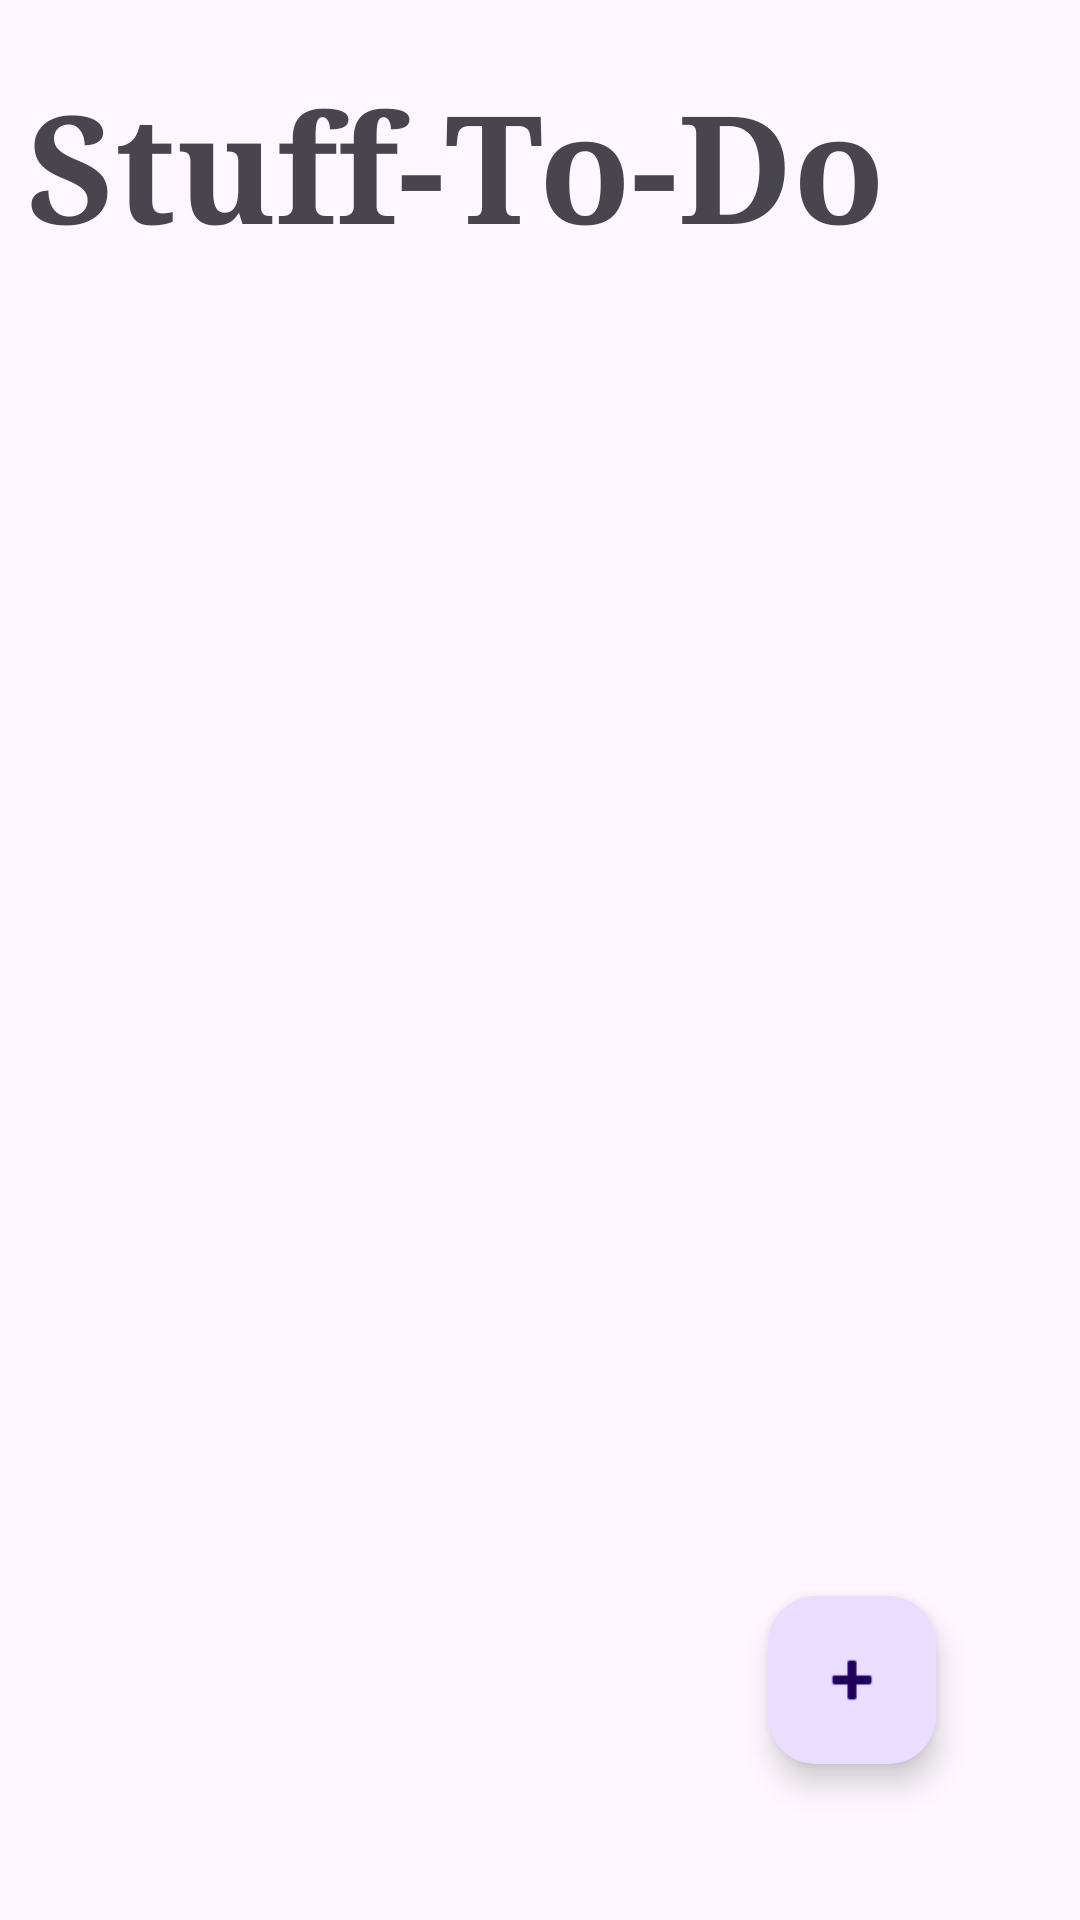

Write the Android layout XML for this screen, with the resource values it uses.
<!-- AndroidManifest.xml: application theme Theme.KrneKeKaam -->
<!-- res/layout/activity_main.xml -->
<?xml version="1.0" encoding="utf-8"?>
<androidx.constraintlayout.widget.ConstraintLayout xmlns:android="http://schemas.android.com/apk/res/android"
    xmlns:app="http://schemas.android.com/apk/res-auto"
    xmlns:tools="http://schemas.android.com/tools"
    android:id="@+id/main"
    android:layout_width="match_parent"
    android:layout_height="match_parent"
    tools:context=".MainActivity">

    <com.google.android.material.floatingactionbutton.FloatingActionButton
        android:id="@+id/NewTask"
        android:layout_width="wrap_content"
        android:layout_height="wrap_content"
        android:layout_marginEnd="48dp"
        android:layout_marginBottom="52dp"
        android:clickable="true"
        android:onClick="newTask"
        app:layout_constraintBottom_toBottomOf="parent"
        app:layout_constraintEnd_toEndOf="parent"
        app:srcCompat="@android:drawable/ic_input_add" />

    <TextView
        android:id="@+id/textView4"
        android:layout_width="342dp"
        android:layout_height="159dp"
        android:layout_marginStart="17dp"
        android:layout_marginTop="16dp"
        android:layout_marginEnd="17dp"
        android:layout_marginBottom="12dp"
        android:fontFamily="serif"
        android:gravity="bottom"
        android:text="Stuff-To-Do"
        android:textSize="50dp"
        android:textStyle="bold"
        app:layout_constraintBottom_toTopOf="@+id/mRecyclerView"
        app:layout_constraintEnd_toEndOf="parent"
        app:layout_constraintStart_toStartOf="parent"
        app:layout_constraintTop_toTopOf="parent"
        app:layout_constraintVertical_bias="0.0" />

    <androidx.recyclerview.widget.RecyclerView
        android:id="@+id/mRecyclerView"
        android:layout_width="342dp"
        android:layout_height="603dp"
        android:layout_marginStart="8dp"
        android:layout_marginTop="7dp"
        android:layout_marginEnd="9dp"
        android:layout_marginBottom="16dp"
        app:layout_constraintBottom_toBottomOf="parent"
        app:layout_constraintEnd_toEndOf="parent"
        app:layout_constraintHorizontal_bias="1.0"
        app:layout_constraintStart_toStartOf="parent"
        app:layout_constraintTop_toBottomOf="@+id/textView4" />
</androidx.constraintlayout.widget.ConstraintLayout>
<!-- resources referenced by this layout -->
<resources>
  <style name="Theme.KrneKeKaam" parent="Base.Theme.KrneKeKaam" />
  <style name="Base.Theme.KrneKeKaam" parent="Theme.Material3.DayNight.NoActionBar">
          
          
      </style>
</resources>
